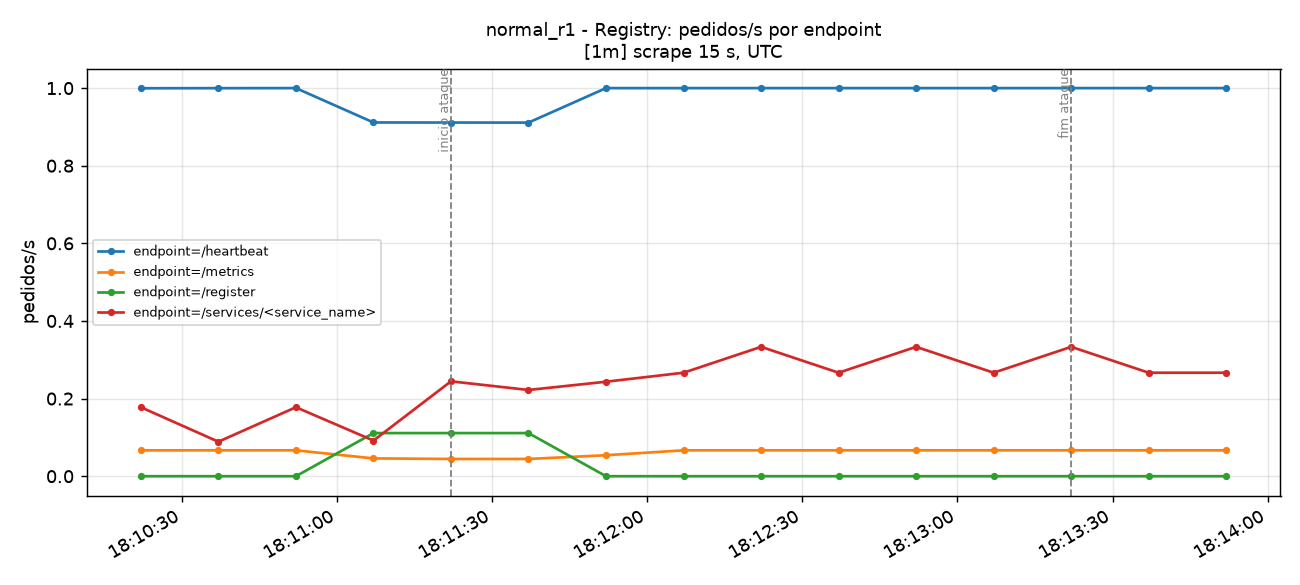

Values plotted in this chart, from the file beside it:
time_utc, serie, valor
2026-11-12T18:10:22+00:00, endpoint=/heartbeat, 0.9996
2026-11-12T18:10:37+00:00, endpoint=/heartbeat, 0.9999
2026-11-12T18:10:52+00:00, endpoint=/heartbeat, 1
2026-11-12T18:11:07+00:00, endpoint=/heartbeat, 0.9115
2026-11-12T18:11:22+00:00, endpoint=/heartbeat, 0.9113
2026-11-12T18:11:37+00:00, endpoint=/heartbeat, 0.9111
2026-11-12T18:11:52+00:00, endpoint=/heartbeat, 1
2026-11-12T18:12:07+00:00, endpoint=/heartbeat, 1
2026-11-12T18:12:22+00:00, endpoint=/heartbeat, 1
2026-11-12T18:12:37+00:00, endpoint=/heartbeat, 1
2026-11-12T18:12:52+00:00, endpoint=/heartbeat, 1
2026-11-12T18:13:07+00:00, endpoint=/heartbeat, 1
2026-11-12T18:13:22+00:00, endpoint=/heartbeat, 1
2026-11-12T18:13:37+00:00, endpoint=/heartbeat, 1
2026-11-12T18:13:52+00:00, endpoint=/heartbeat, 1
2026-11-12T18:10:22+00:00, endpoint=/metrics, 0.06664
2026-11-12T18:10:37+00:00, endpoint=/metrics, 0.06666
2026-11-12T18:10:52+00:00, endpoint=/metrics, 0.06667
2026-11-12T18:11:07+00:00, endpoint=/metrics, 0.04591
2026-11-12T18:11:22+00:00, endpoint=/metrics, 0.04445
2026-11-12T18:11:37+00:00, endpoint=/metrics, 0.04445
2026-11-12T18:11:52+00:00, endpoint=/metrics, 0.05411
2026-11-12T18:12:07+00:00, endpoint=/metrics, 0.06667
2026-11-12T18:12:22+00:00, endpoint=/metrics, 0.06667
2026-11-12T18:12:37+00:00, endpoint=/metrics, 0.06667
2026-11-12T18:12:52+00:00, endpoint=/metrics, 0.06667
2026-11-12T18:13:07+00:00, endpoint=/metrics, 0.06667
2026-11-12T18:13:22+00:00, endpoint=/metrics, 0.06667
2026-11-12T18:13:37+00:00, endpoint=/metrics, 0.06667
2026-11-12T18:13:52+00:00, endpoint=/metrics, 0.06667
2026-11-12T18:10:22+00:00, endpoint=/register, 0.0
2026-11-12T18:10:37+00:00, endpoint=/register, 0.0
2026-11-12T18:10:52+00:00, endpoint=/register, 0.0
2026-11-12T18:11:07+00:00, endpoint=/register, 0.1112
2026-11-12T18:11:22+00:00, endpoint=/register, 0.1111
2026-11-12T18:11:37+00:00, endpoint=/register, 0.1111
2026-11-12T18:11:52+00:00, endpoint=/register, 0.0
2026-11-12T18:12:07+00:00, endpoint=/register, 0.0
2026-11-12T18:12:22+00:00, endpoint=/register, 0.0
2026-11-12T18:12:37+00:00, endpoint=/register, 0.0
2026-11-12T18:12:52+00:00, endpoint=/register, 0.0
2026-11-12T18:13:07+00:00, endpoint=/register, 0.0
2026-11-12T18:13:22+00:00, endpoint=/register, 0.0
2026-11-12T18:13:37+00:00, endpoint=/register, 0.0
2026-11-12T18:13:52+00:00, endpoint=/register, 0.0
2026-11-12T18:10:22+00:00, endpoint=/services/<service_name>, 0.1777
2026-11-12T18:10:37+00:00, endpoint=/services/<service_name>, 0.08888
2026-11-12T18:10:52+00:00, endpoint=/services/<service_name>, 0.1778
2026-11-12T18:11:07+00:00, endpoint=/services/<service_name>, 0.09183
2026-11-12T18:11:22+00:00, endpoint=/services/<service_name>, 0.2445
2026-11-12T18:11:37+00:00, endpoint=/services/<service_name>, 0.2222
2026-11-12T18:11:52+00:00, endpoint=/services/<service_name>, 0.2435
2026-11-12T18:12:07+00:00, endpoint=/services/<service_name>, 0.2667
2026-11-12T18:12:22+00:00, endpoint=/services/<service_name>, 0.3333
2026-11-12T18:12:37+00:00, endpoint=/services/<service_name>, 0.2667
2026-11-12T18:12:52+00:00, endpoint=/services/<service_name>, 0.3333
2026-11-12T18:13:07+00:00, endpoint=/services/<service_name>, 0.2667
2026-11-12T18:13:22+00:00, endpoint=/services/<service_name>, 0.3333
2026-11-12T18:13:37+00:00, endpoint=/services/<service_name>, 0.2667
2026-11-12T18:13:52+00:00, endpoint=/services/<service_name>, 0.2667
